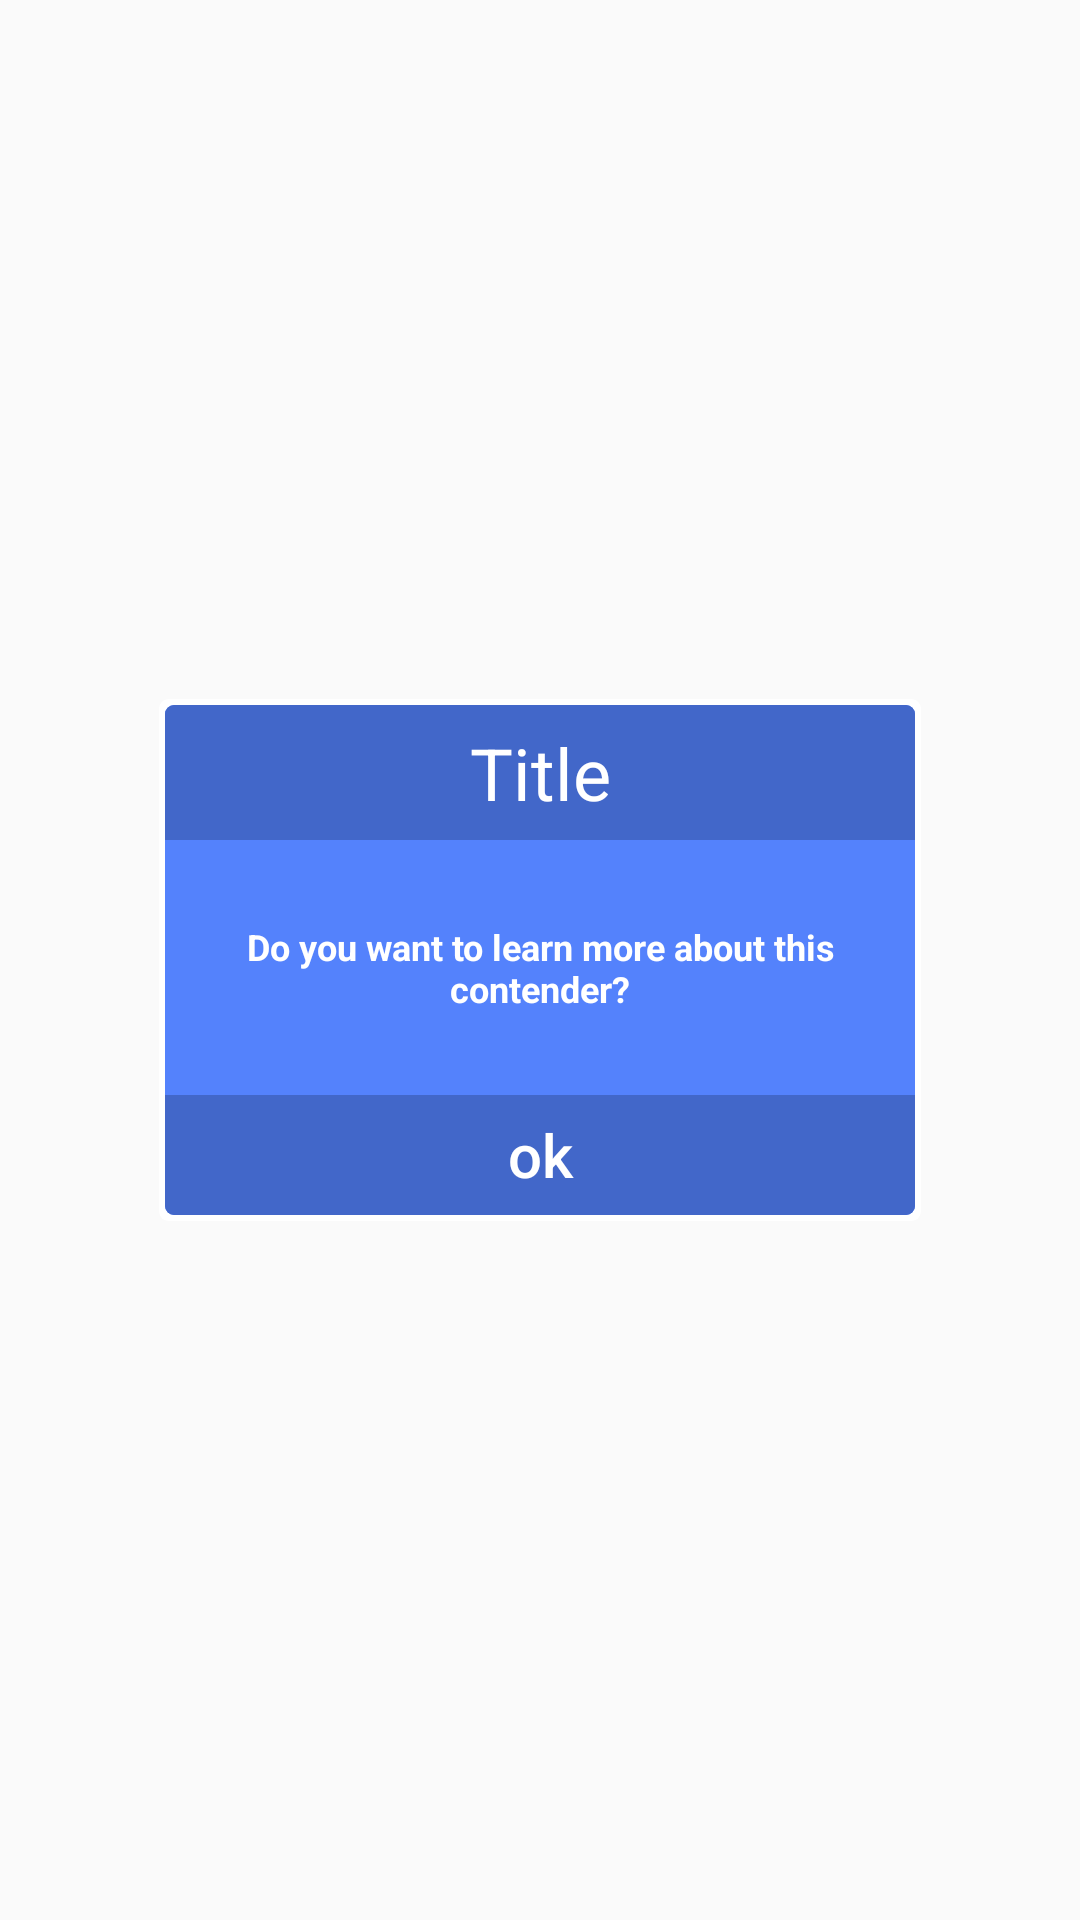

Produce the Android XML layout that renders to this screen, including the resource entries it uses.
<!-- AndroidManifest.xml: application theme AppTheme -->
<!-- res/layout/activity_pop_up_window.xml -->
<?xml version="1.0" encoding="utf-8"?>
<androidx.constraintlayout.widget.ConstraintLayout
    xmlns:android="http://schemas.android.com/apk/res/android"
    xmlns:app="http://schemas.android.com/apk/res-auto"
    xmlns:tools="http://schemas.android.com/tools"
    android:id="@+id/popup_window_background"
    android:layout_width="match_parent"
    android:layout_height="match_parent"
    tools:context=".PopUpWindow">


    <androidx.cardview.widget.CardView
        android:id="@+id/popup_window_view_with_border"
        android:layout_width="wrap_content"
        android:layout_height="wrap_content"
        android:layout_centerHorizontal="true"
        android:layout_centerVertical="true"
        app:cardBackgroundColor="#FFFFFF"
        app:cardCornerRadius="3dp"
        app:cardElevation="0dp"
        app:cardMaxElevation="0dp"
        app:cardPreventCornerOverlap="false"
        app:layout_constraintBottom_toBottomOf="parent"
        app:layout_constraintLeft_toLeftOf="parent"
        app:layout_constraintRight_toRightOf="parent"
        app:layout_constraintTop_toTopOf="parent">

        <androidx.cardview.widget.CardView
            android:id="@+id/popup_window_view"
            android:layout_width="wrap_content"
            android:layout_height="wrap_content"
            android:layout_centerInParent="true"
            android:layout_margin="2dp"
            app:cardBackgroundColor="@android:color/white"
            app:cardCornerRadius="3dp"
            app:cardElevation="0dp"
            app:cardMaxElevation="0dp"
            app:cardPreventCornerOverlap="false">

            <androidx.constraintlayout.widget.ConstraintLayout
                android:id="@+id/popup_window_background_container"
                android:layout_width="250dp"
                android:minHeight="170dp"
                android:background="@color/colorPrimary"
                android:layout_height="wrap_content"
                android:layout_centerInParent="true">

                <androidx.appcompat.widget.AppCompatTextView
                    android:id="@+id/popup_window_text"
                    android:layout_width="match_parent"
                    android:layout_height="match_parent"
                    android:layout_marginStart="8dp"
                    android:layout_marginTop="8dp"
                    android:layout_marginEnd="8dp"
                    android:layout_marginBottom="8dp"
                    android:text="Do you want to learn more about this contender?"
                    android:gravity="center"
                    android:textAlignment="center"
                    android:textStyle="bold"
                    android:textColor="#FFFFFF"
                    android:textSize="12sp"
                    app:layout_constraintBottom_toTopOf="@+id/popup_window_button"
                    app:layout_constraintEnd_toEndOf="parent"
                    app:layout_constraintStart_toStartOf="parent"
                    app:layout_constraintTop_toBottomOf="@+id/popup_window_title" />

                <androidx.appcompat.widget.AppCompatTextView
                    android:id="@+id/popup_window_title"
                    android:layout_width="match_parent"
                    android:layout_height="45dp"
                    app:autoSizeTextType="uniform"
                    app:autoSizeMaxTextSize="24dp"
                    android:background="@color/colorPrimaryDark"
                    android:text="Title"
                    android:gravity="center"
                    android:textAlignment="center"
                    android:textColor="#FFFFFF"
                    android:textSize="20sp"
                    app:layout_constraintEnd_toEndOf="parent"
                    app:layout_constraintStart_toStartOf="parent"
                    app:layout_constraintTop_toTopOf="parent" />


                <Button
                    android:id="@+id/popup_window_button"
                    style="?android:attr/borderlessButtonStyle"
                    android:layout_width="match_parent"
                    android:layout_height="40dp"
                    android:background="@color/colorPrimaryDark"
                    android:text="ok"
                    android:textAllCaps="false"
                    android:textColor="#FFFFFF"
                    android:textSize="20sp"
                    app:layout_constraintBottom_toBottomOf="parent"
                    app:layout_constraintEnd_toEndOf="parent"
                    app:layout_constraintStart_toStartOf="parent" />

            </androidx.constraintlayout.widget.ConstraintLayout>

        </androidx.cardview.widget.CardView>
    </androidx.cardview.widget.CardView>

</androidx.constraintlayout.widget.ConstraintLayout>
<!-- resources referenced by this layout -->
<resources>
  <color name="colorPrimary">#5482FC</color>
  <color name="colorPrimaryDark">#4267c9</color>
  <style name="AppTheme" parent="Theme.AppCompat.Light.DarkActionBar">
          
          <item name="colorPrimary">@color/colorPrimaryDark</item>
      </style>
</resources>
